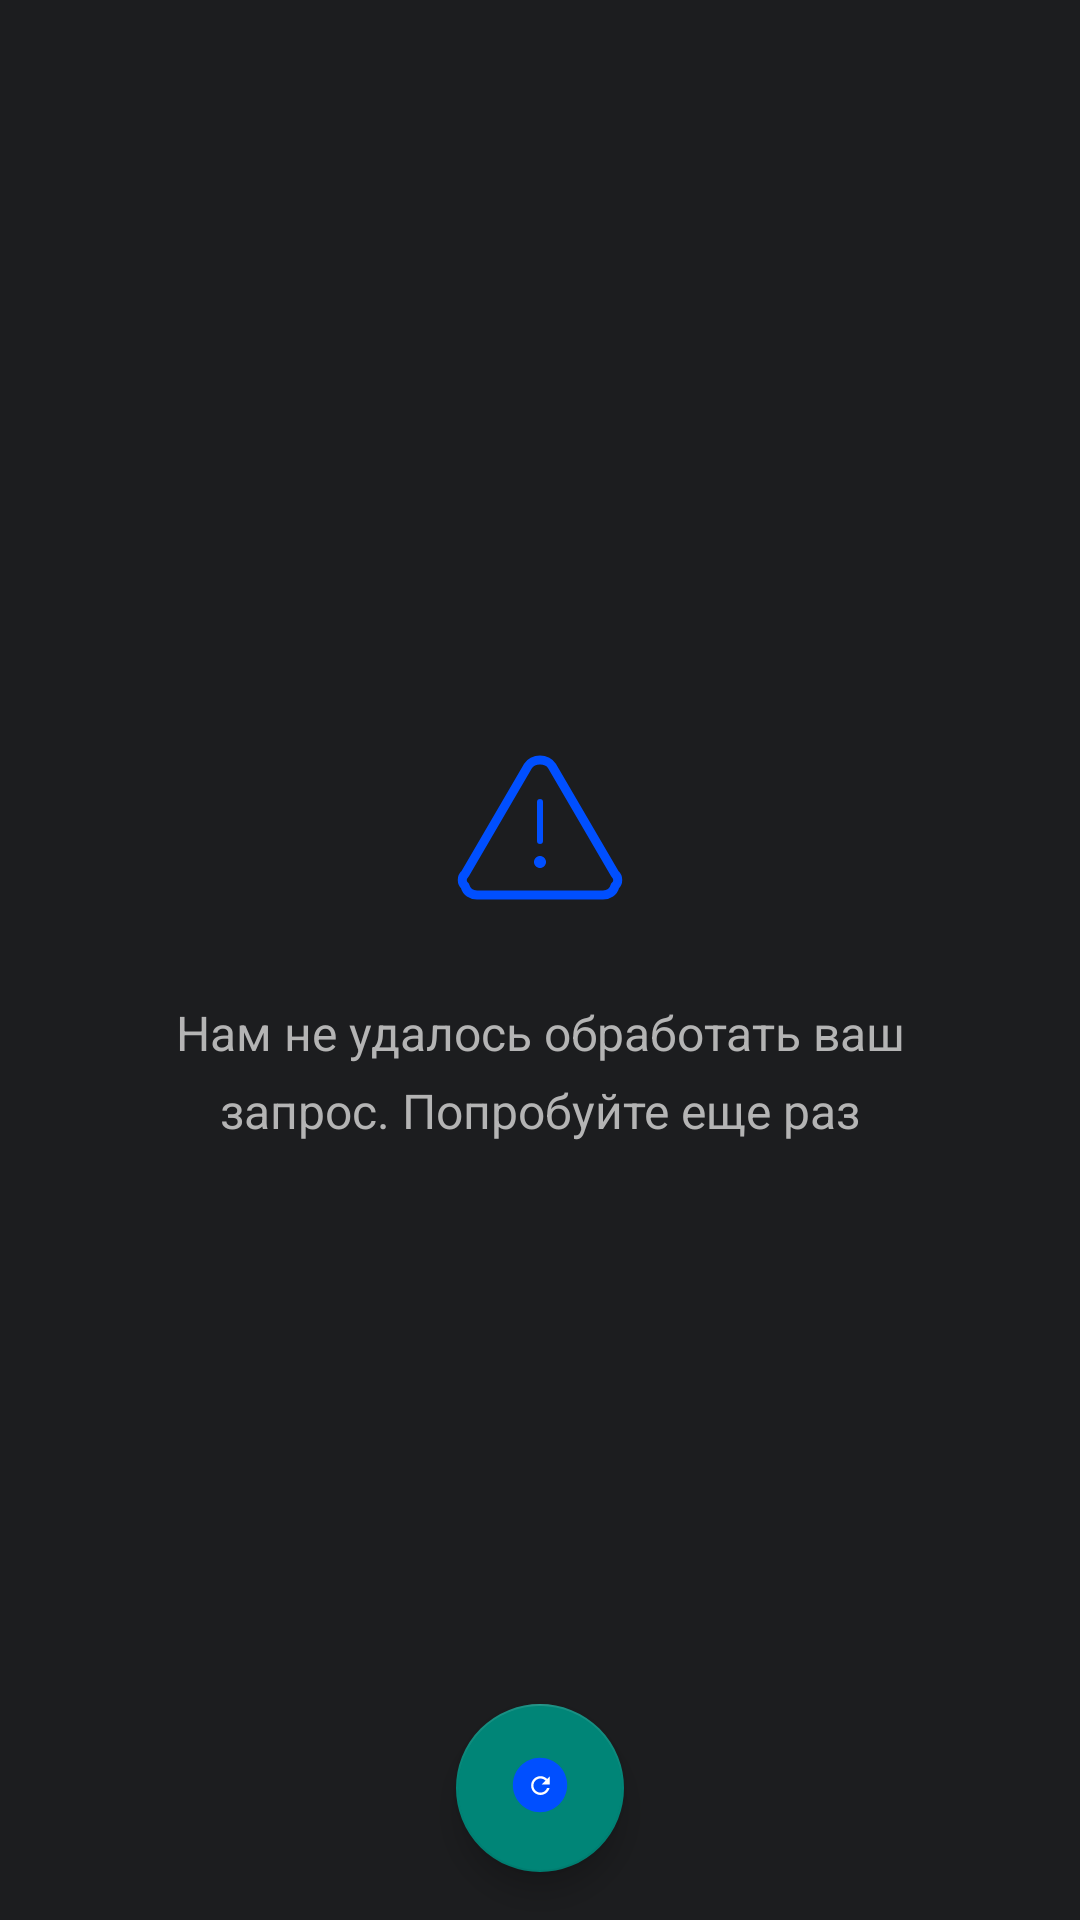

Layout XML and referenced resources for this Android screen:
<!-- AndroidManifest.xml: application theme AppTheme -->
<!-- res/layout/error_view.xml -->
<?xml version="1.0" encoding="utf-8"?>
<RelativeLayout xmlns:android="http://schemas.android.com/apk/res/android"
    xmlns:app="http://schemas.android.com/apk/res-auto"
    android:id="@+id/layoutError"
    android:layout_width="match_parent"
    android:layout_height="match_parent"
    android:background="@color/colorGray">

    <RelativeLayout
        android:layout_width="match_parent"
        android:layout_height="match_parent"
        android:layout_above="@id/refreshBtn">

        <ImageView
            android:id="@+id/imageView"
            android:layout_width="wrap_content"
            android:layout_height="wrap_content"
            android:layout_centerInParent="true"
            android:contentDescription="@string/loading_error"
            app:srcCompat="@drawable/ic_alert_triangle" />

        <TextView
            android:id="@+id/textView"
            android:layout_width="match_parent"
            android:layout_height="52dp"
            android:layout_below="@id/imageView"
            android:layout_marginStart="55dp"
            android:layout_marginEnd="55dp"
            android:lineSpacingExtra="7sp"
            android:layout_centerHorizontal="true"
            android:layout_marginTop="33dp"
            android:text="@string/loading_message"
            android:textAlignment="center"
            android:textColor="@color/colorTextInfo"
            android:textSize="16sp" />

    </RelativeLayout>

    <com.google.android.material.floatingactionbutton.FloatingActionButton
        android:id="@+id/refreshBtn"
        android:layout_width="68dp"
        android:layout_height="74dp"
        android:layout_alignParentBottom="true"
        android:layout_centerHorizontal="true"
        android:layout_margin="16dp"
        android:adjustViewBounds="true"
        android:cropToPadding="true"
        android:scaleType="center"
        android:visibility="visible"
        app:srcCompat="@drawable/ic_refresh" />

</RelativeLayout>
<!-- resources referenced by this layout -->
<resources>
  <color name="colorGray">#1C1D1F</color>
  <color name="colorTextInfo">#b4b4b4</color>
  <!-- drawable ic_alert_triangle (drawable) -->
  <?xml version="1.0" encoding="utf-8"?>
  <vector xmlns:android="http://schemas.android.com/apk/res/android"
      android:width="56dp"
      android:height="49dp"
      android:viewportWidth="56"
      android:viewportHeight="49">
  
      <path
          android:fillType="evenOdd"
          android:pathData="M24 4L3 40C1.78266 41.0723 1.77738 42.956 3 44C3.52882 46.0253 5.15401 46.9806 7 47H49C50.846 46.9806 52.4712 46.0253 53 44C54.2226 42.956 54.2173 41.0723 53 40L32 4C31.3531 2.90738 29.7397 2 28 2C26.2603 2 24.6469 2.90738 24 4Z"
          android:strokeWidth="3"
          android:strokeColor="#004FFF"
          android:strokeLineCap="round"
          android:strokeLineJoin="round" />
      <path
          android:pathData="M28 16V29"
          android:strokeWidth="2"
          android:strokeColor="#004FFF"
          android:strokeLineCap="round"
          android:strokeLineJoin="round" />
      <path
          android:fillColor="#004FFF"
          android:fillType="evenOdd"
          android:pathData="M28 38C29.1046 38 30 37.1046 30 36C30 34.8954 29.1046 34 28 34C26.8954 34 26 34.8954 26 36C26 37.1046 26.8954 38 28 38Z" />
  </vector>
  <!-- drawable ic_refresh (drawable) -->
  <?xml version="1.0" encoding="utf-8"?>
  <vector xmlns:android="http://schemas.android.com/apk/res/android"
      android:width="68dp"
      android:height="74dp"
      android:viewportWidth="68"
      android:viewportHeight="74">
  
      <path
          android:fillColor="#004FFF"
          android:fillType="evenOdd"
          android:pathData="M34 62C49.464 62 62 49.464 62 34C62 18.536 49.464 6 34 6C18.536 6 6 18.536 6 34C6 49.464 18.536 62 34 62Z" />
      <path
          android:pathData="M61.75 34C61.75 49.3259 49.3259 61.75 34 61.75C18.6741 61.75 6.25 49.3259 6.25 34C6.25 18.6741 18.6741 6.25 34 6.25C49.3259 6.25 61.75 18.6741 61.75 34Z"
          android:strokeWidth="0.5" />
      <path
          android:pathData="M61.75 34C61.75 49.3259 49.3259 61.75 34 61.75C18.6741 61.75 6.25 49.3259 6.25 34C6.25 18.6741 18.6741 6.25 34 6.25C49.3259 6.25 61.75 18.6741 61.75 34Z"
          android:strokeWidth="0.5"
           />
      <path
          android:fillColor="#ffffff"
          android:pathData="M41.3271 27.6729C39.575 25.9208 37.1705 24.8333 34.5 24.8333C29.1592 24.8333 24.8455 29.1591 24.8455 34.5C24.8455 39.8408 29.1592 44.1666 34.5 44.1666C39.0071 44.1666 42.765 41.0854 43.8405 36.9166H41.3271C40.3363 39.7321 37.6538 41.75 34.5 41.75C30.5005 41.75 27.25 38.4996 27.25 34.5C27.25 30.5004 30.5005 27.25 34.5 27.25C36.5059 27.25 38.2942 28.0837 39.5992 29.4008L35.7084 33.2916H44.1667V24.8333L41.3271 27.6729Z" />
  </vector>
  <string name="loading_error">Ошибка загрузки</string>
  <string name="loading_message">Нам не удалось обработать ваш запрос. Попробуйте еще раз</string>
  <style name="AppTheme" parent="Theme.AppCompat.DayNight.NoActionBar">
          <item name="android:searchViewStyle">@style/SearchViewStyle</item>
      </style>
  <style name="SearchViewStyle" parent="Widget.AppCompat.SearchView">
          <item name="android:textColorHint">@color/colorSimpleText</item>
          <item name="android:textColor">@color/colorSimpleText</item>
          <item name="queryHint">@string/search_bar_default_text</item>
      </style>
  <color name="colorSimpleText">#8B000000</color>
  <string name="search_bar_default_text">Поиск по названию фильма</string>
</resources>
